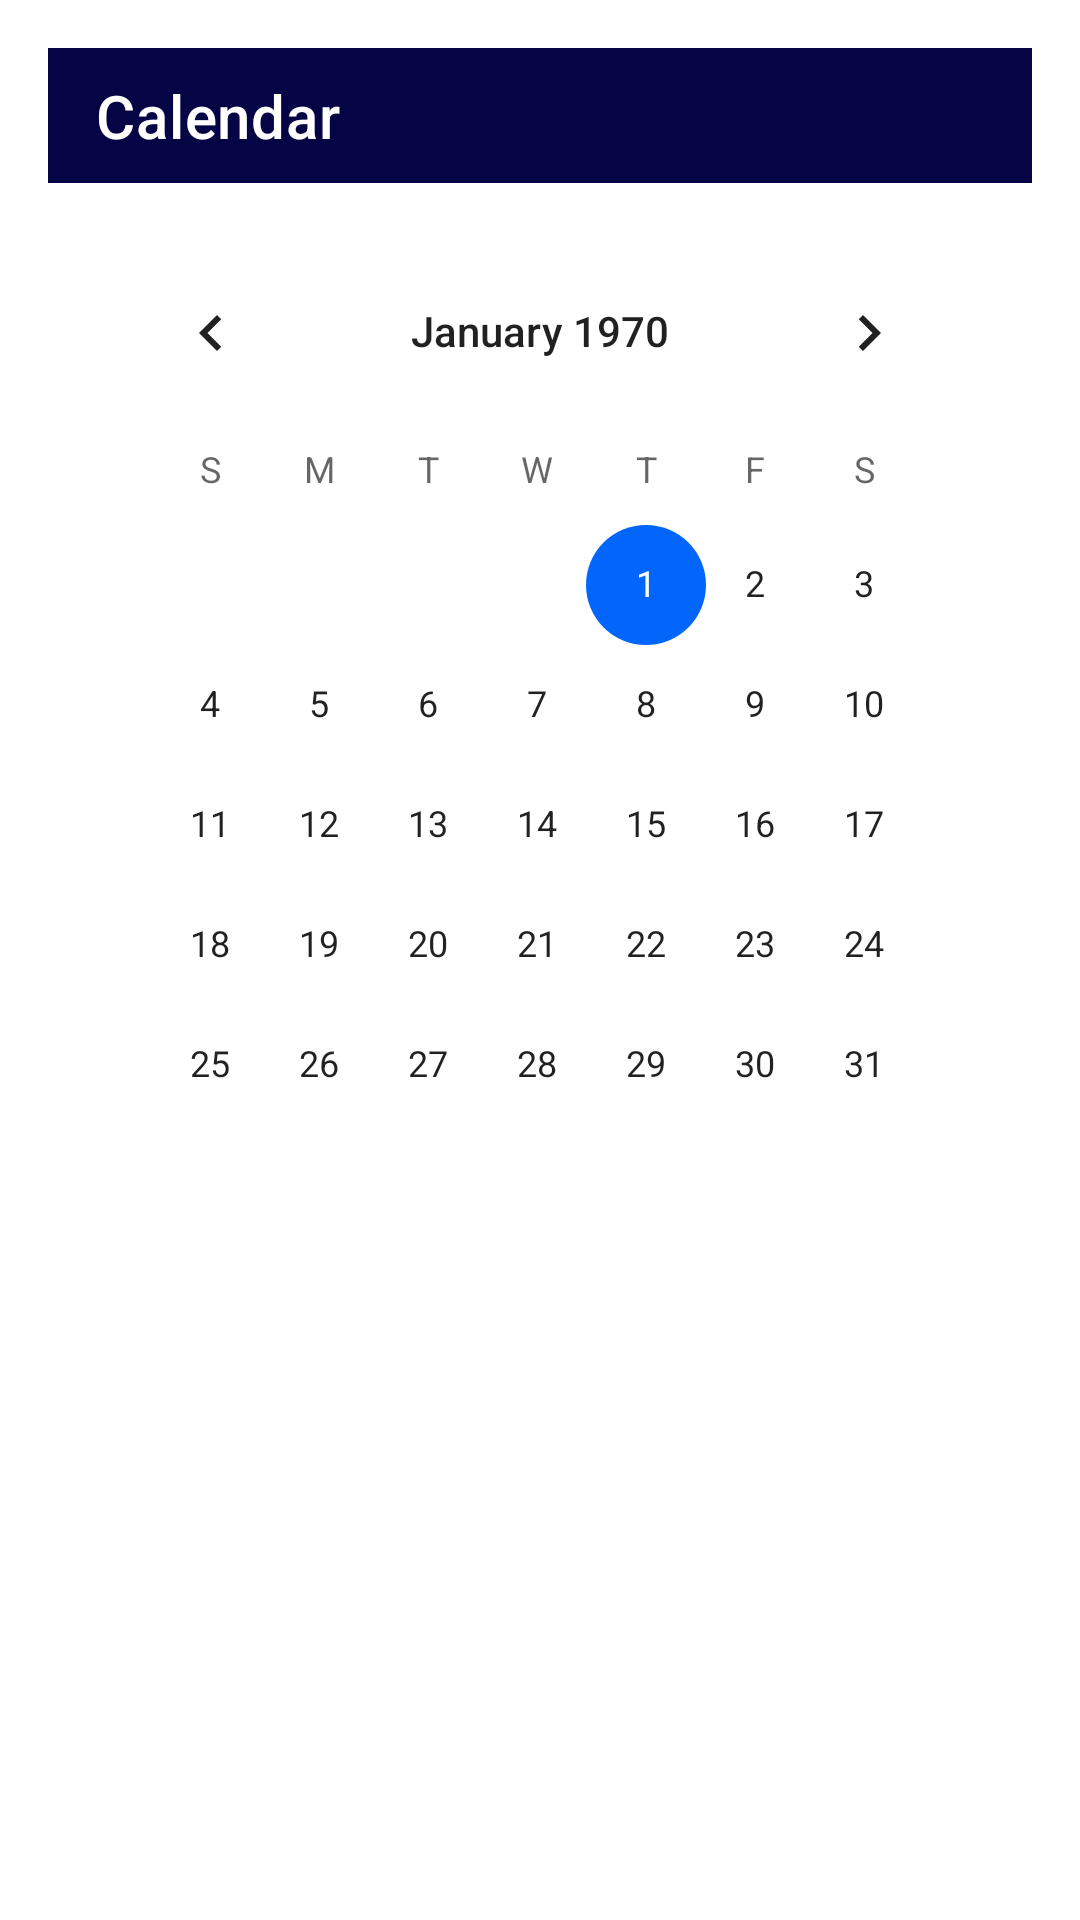

Write the Android layout XML for this screen, with the resource values it uses.
<!-- AndroidManifest.xml: application theme Theme.TryDesign -->
<!-- res/layout/fragment_calandar.xml -->
<?xml version="1.0" encoding="utf-8"?>
<RelativeLayout xmlns:android="http://schemas.android.com/apk/res/android"
    android:layout_width="match_parent"
    android:layout_height="match_parent"
    xmlns:tools="http://schemas.android.com/tools"
    xmlns:app="http://schemas.android.com/apk/res-auto"
    android:padding="16dp"
    tools:context=".StatisticsFragment">

    
    <androidx.appcompat.widget.Toolbar
        android:id="@+id/toolbar"
        android:layout_width="match_parent"
        android:layout_height="45dp"
        android:background="@color/frag_title_colour"
        app:titleTextColor="@color/white"
        app:title="Calendar"/>


    <CalendarView
        android:id="@+id/calendarView"
        android:layout_width="match_parent"
        android:layout_height="wrap_content"
        android:layout_below="@+id/toolbar"
        android:layout_marginStart="16dp"
        android:layout_marginTop="16dp"
        android:layout_marginEnd="16dp"
        android:layout_marginBottom="16dp" />

</RelativeLayout>
<!-- resources referenced by this layout -->
<resources>
  <color name="frag_title_colour">#050545</color>
  <color name="white">#FFFFFFFF</color>
  <style name="Theme.TryDesign" parent="Theme.MaterialComponents.DayNight.DarkActionBar">
          
          <item name="colorPrimary">@color/purple_500</item>
          <item name="colorPrimaryVariant">@color/purple_700</item>
          <item name="colorOnPrimary">@color/white</item>
          
          <item name="colorSecondary">@color/teal_200</item>
          <item name="colorSecondaryVariant">@color/teal_700</item>
          <item name="colorOnSecondary">@color/black</item>
          
          <item name="android:statusBarColor">?attr/colorPrimaryVariant</item>
          
      </style>
  <color name="purple_500">#c7a11a</color>
  <color name="purple_700">#c7a11a</color>
  <color name="teal_200">#0366fc</color>
  <color name="teal_700">#03fcf8</color>
  <color name="black">#FF000000</color>
</resources>
